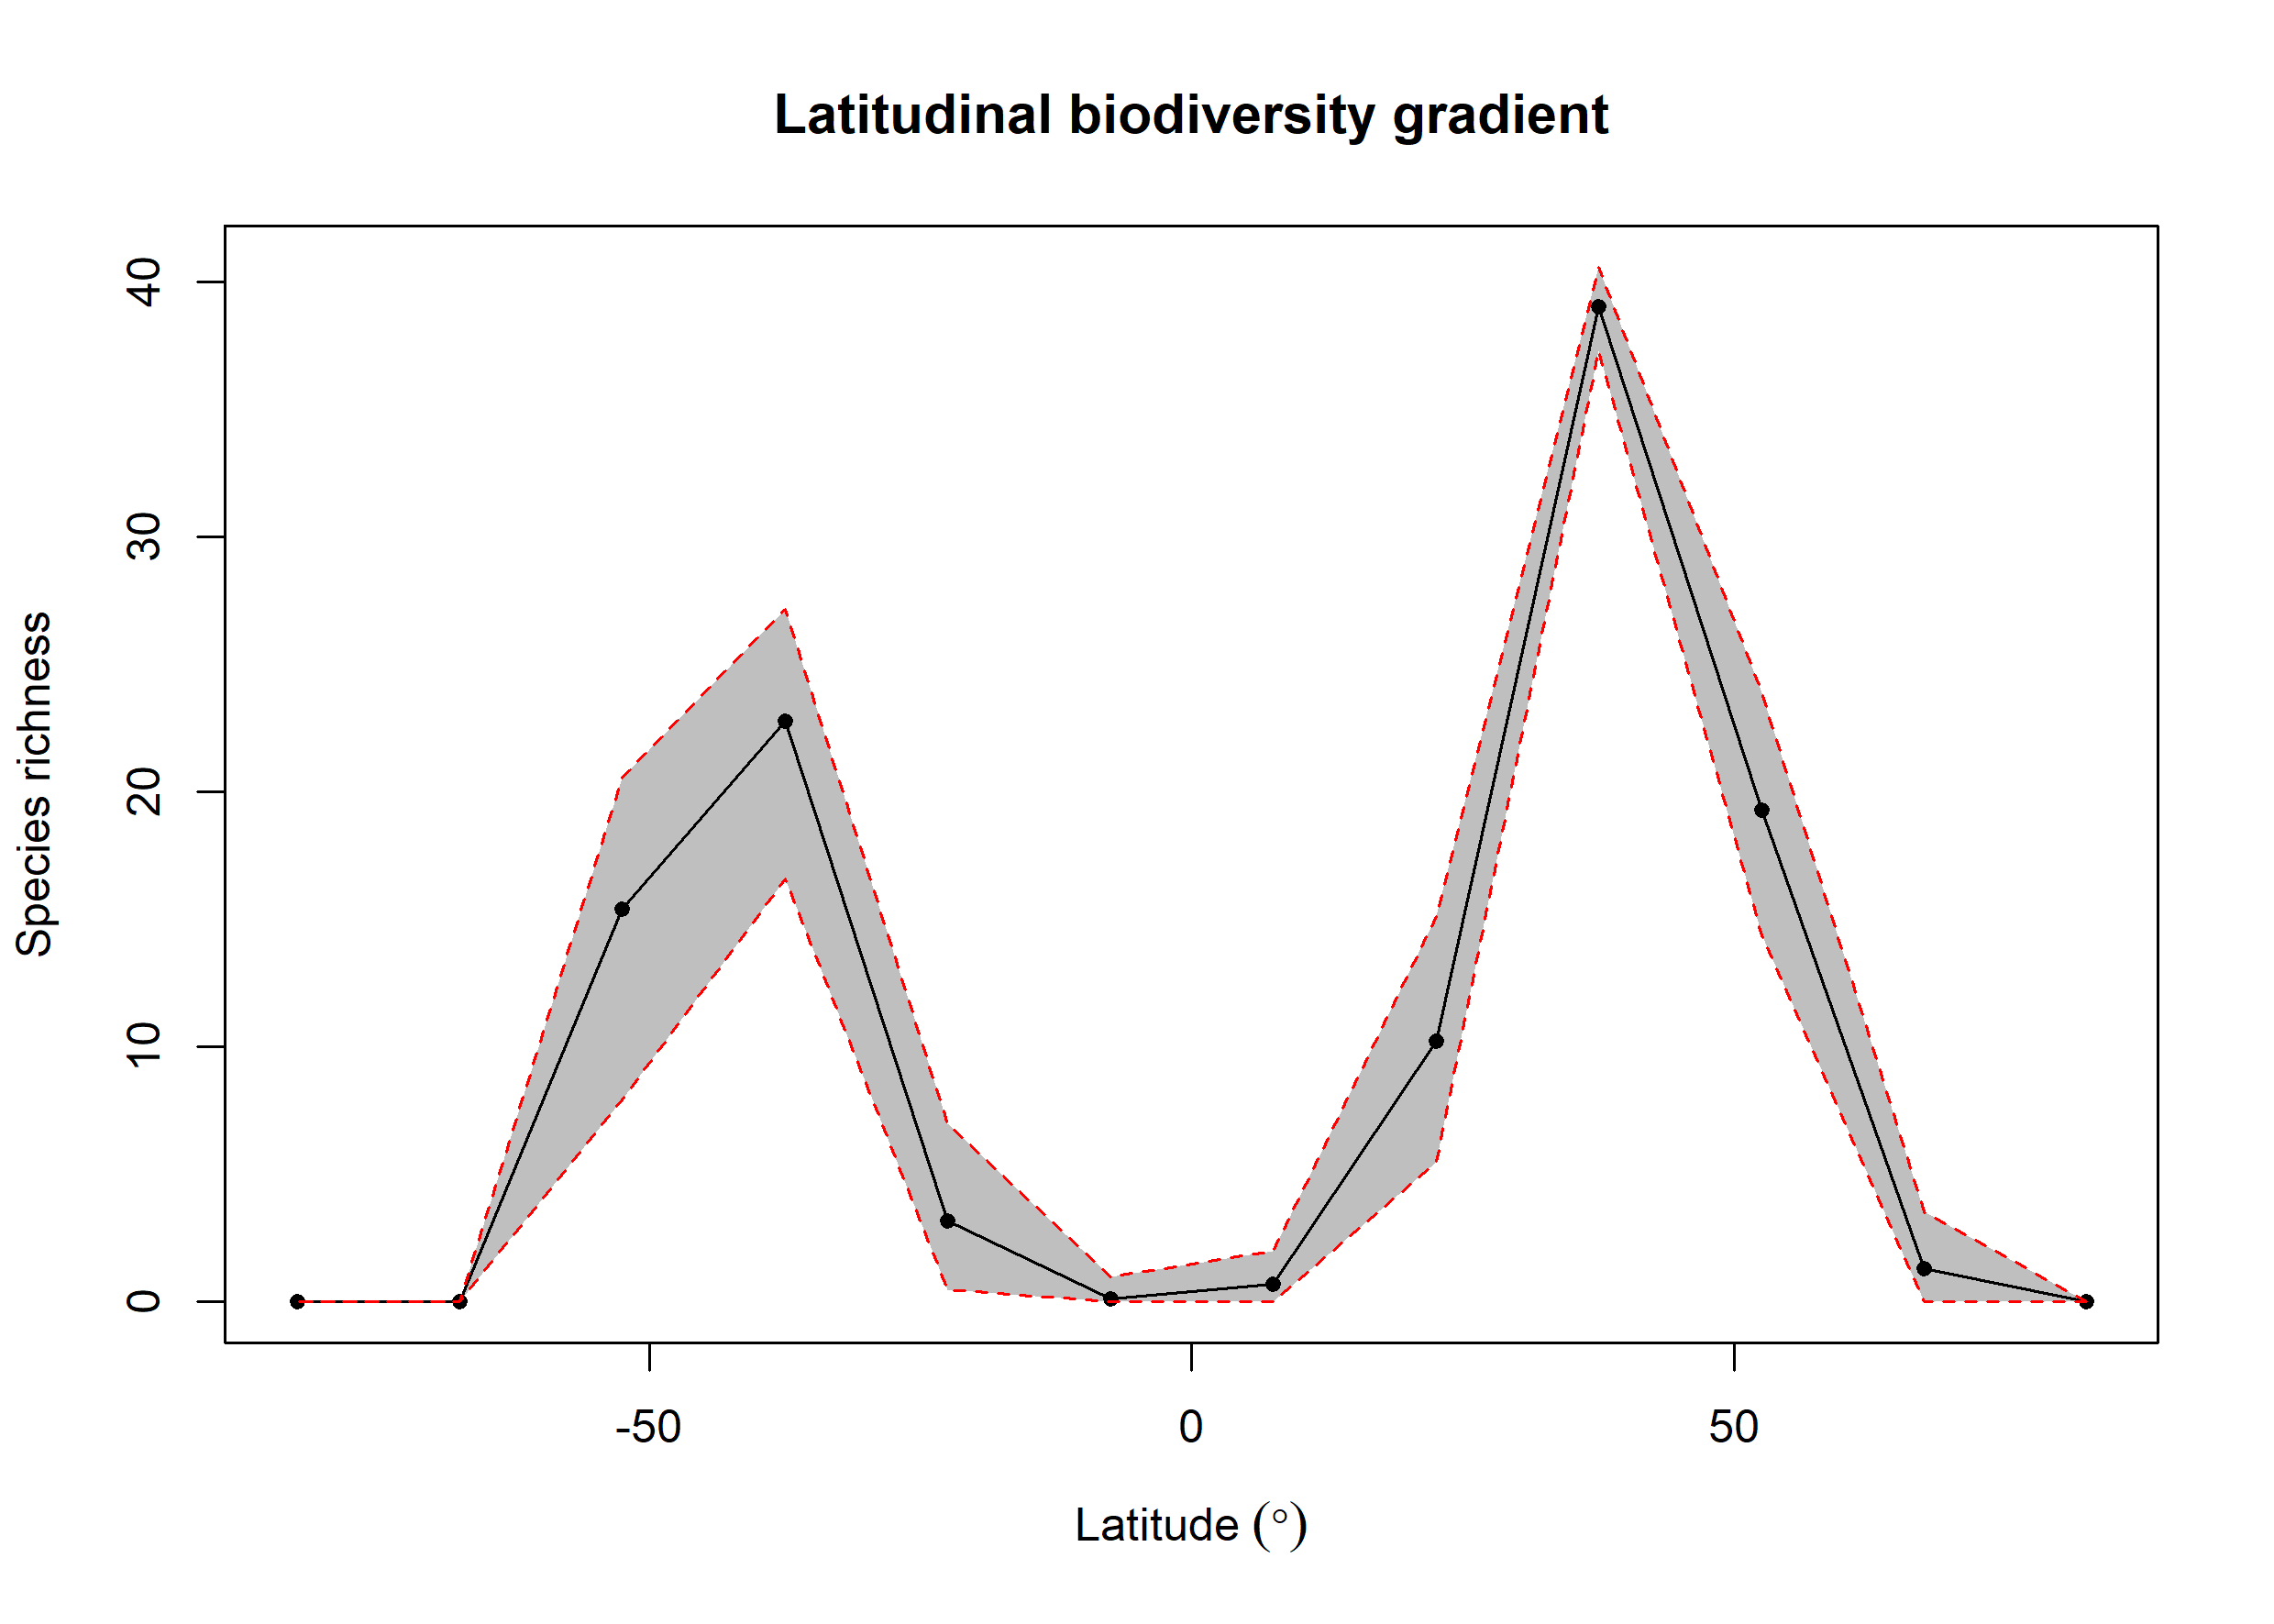

Values plotted in this chart, from the file beside it:
bin, max, min, mid, hemisphere, mean_richness, CI.Lower, CI.Upper
1, 90, 75, 82.5, N, NA, NA, NA
2, 75, 60, 67.5, N, 1.29, 0, 3.525
3, 60, 45, 52.5, N, 19.29, 14.41, 23.91
4, 45, 30, 37.5, N, 39.02, 37.29, 40.59
5, 30, 15, 22.5, N, 10.24, 5.465, 15.11
6, 15, 0, 7.5, N, 0.68, 0, 2
7, 0, -15, -7.5, S, 0.11, 0, 1
8, -15, -30, -22.5, S, 3.169, 0.475, 6.995
9, -30, -45, -37.5, S, 22.77, 16.58, 27.15
10, -45, -60, -52.5, S, 15.39, 7.931, 20.53
11, -60, -75, -67.5, S, NA, NA, NA
12, -75, -90, -82.5, S, NA, NA, NA
